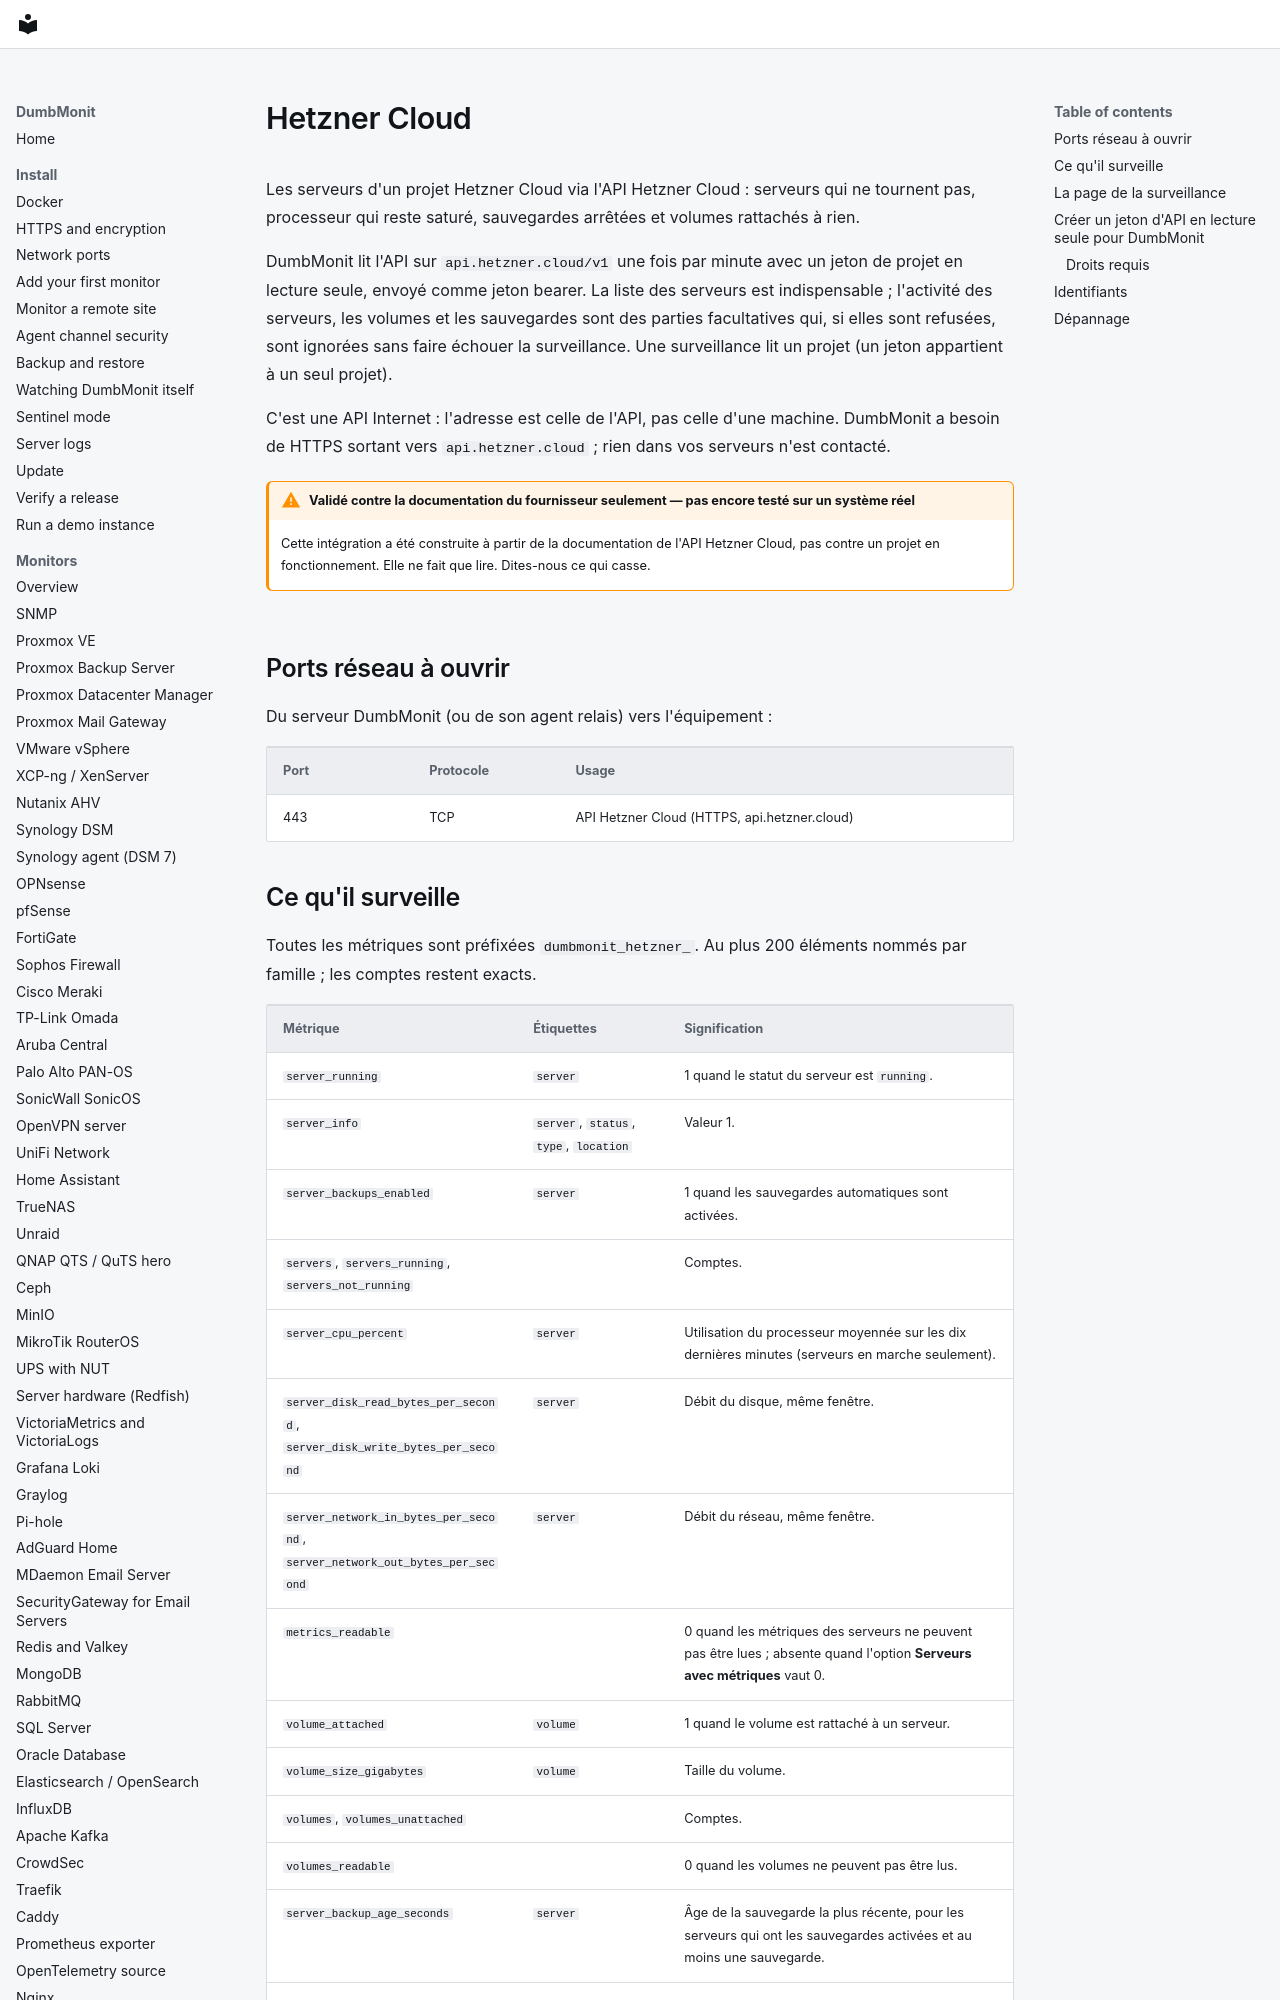

repository: laupernoe/dumbmonit · page: devices/hetzner.fr/index.html · generator: mkdocs

# Hetzner Cloud

Les serveurs d'un projet Hetzner Cloud via l'API Hetzner Cloud : serveurs qui
ne tournent pas, processeur qui reste saturé, sauvegardes arrêtées et volumes
rattachés à rien.

DumbMonit lit l'API sur `api.hetzner.cloud/v1` une fois par minute avec un
jeton de projet en lecture seule, envoyé comme jeton bearer. La liste des
serveurs est indispensable ; l'activité des serveurs, les volumes et les
sauvegardes sont des parties facultatives qui, si elles sont refusées, sont
ignorées sans faire échouer la surveillance. Une surveillance lit un projet
(un jeton appartient à un seul projet).

C'est une API Internet : l'adresse est celle de l'API, pas celle d'une
machine. DumbMonit a besoin de HTTPS sortant vers `api.hetzner.cloud` ; rien
dans vos serveurs n'est contacté.

!!! warning "Validé contre la documentation du fournisseur seulement — pas encore testé sur un système réel"

    Cette intégration a été construite à partir de la documentation de l'API
    Hetzner Cloud, pas contre un projet en fonctionnement. Elle ne fait que
    lire. Dites-nous ce qui casse.

## Ports réseau à ouvrir

Du serveur DumbMonit (ou de son agent relais) vers l'équipement :

| Port | Protocole | Usage |
|---|---|---|
| 443 | TCP | API Hetzner Cloud (HTTPS, api.hetzner.cloud) |
